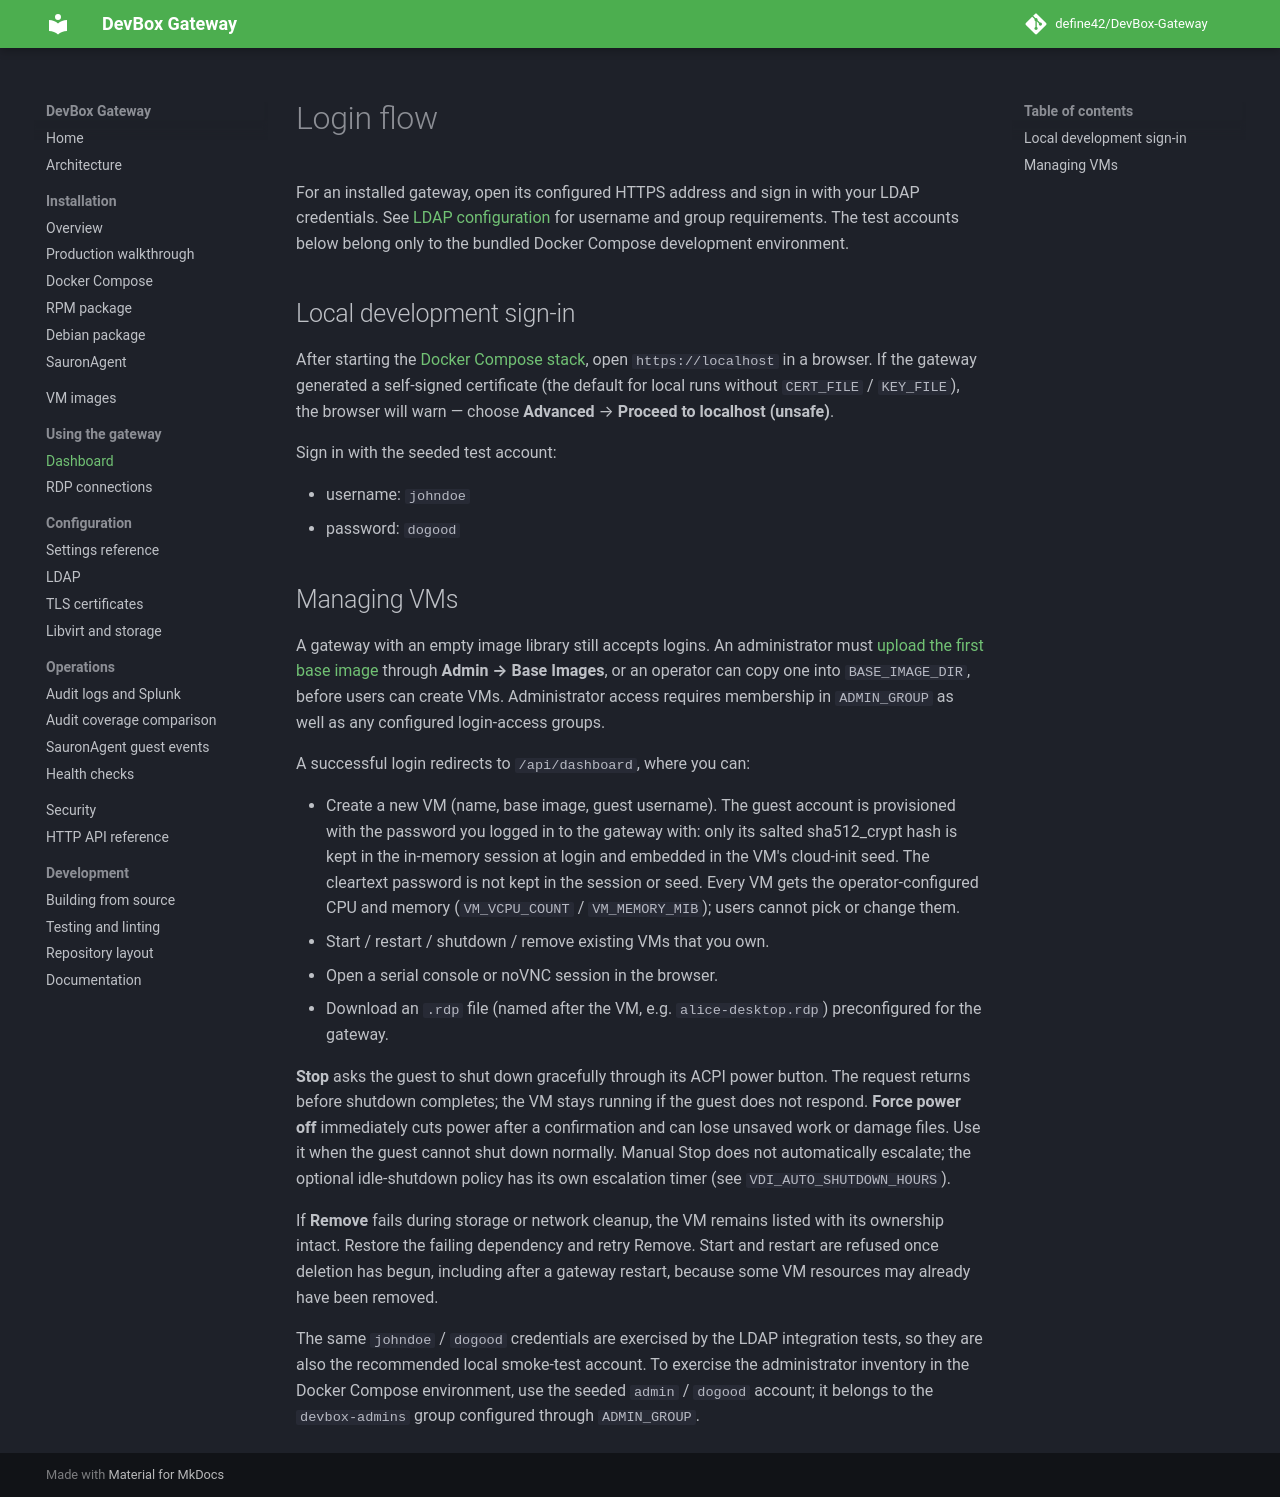

repository: define42/DevBox-Gateway · page: usage/dashboard/index.html · generator: mkdocs

# Login flow

For an installed gateway, open its configured HTTPS address and sign in with
your LDAP credentials. See [LDAP configuration](../configuration/ldap.md) for
username and group requirements. The test accounts below belong only to the
bundled Docker Compose development environment.

## Local development sign-in

After starting the [Docker Compose stack](../installation/docker-compose.md),
open `https://localhost` in a browser. If the gateway generated a self-signed
certificate (the default for local runs without `CERT_FILE` / `KEY_FILE`), the
browser will warn — choose **Advanced** → **Proceed to localhost (unsafe)**.

Sign in with the seeded test account:

- username: `johndoe`
- password: `dogood`

## Managing VMs

A gateway with an empty image library still accepts logins. An administrator
must [upload the first base image](../vm-images.md#upload-the-first-base-image)
through **Admin → Base Images**, or an operator can copy one into
`BASE_IMAGE_DIR`, before users can create VMs. Administrator access requires
membership in `ADMIN_GROUP` as well as any configured login-access groups.

A successful login redirects to `/api/dashboard`, where you can:

- Create a new VM (name, base image, guest username). The guest account is
  provisioned with the password you logged in to the gateway with: only its
  salted sha512_crypt hash is kept in the in-memory session at login and
  embedded in the VM's cloud-init seed. The cleartext password is not kept in
  the session or seed. Every VM gets the operator-configured CPU and memory
  (`VM_VCPU_COUNT` / `VM_MEMORY_MIB`); users cannot pick or change them.
- Start / restart / shutdown / remove existing VMs that you own.
- Open a serial console or noVNC session in the browser.
- Download an `.rdp` file (named after the VM, e.g. `alice-desktop.rdp`)
  preconfigured for the gateway.

**Stop** asks the guest to shut down gracefully through its ACPI power button.
The request returns before shutdown completes; the VM stays running if the
guest does not respond. **Force power off** immediately cuts power after a
confirmation and can lose unsaved work or damage files. Use it when the guest
cannot shut down normally. Manual Stop does not automatically escalate; the
optional idle-shutdown policy has its own escalation timer (see
`VDI_AUTO_SHUTDOWN_HOURS`).

If **Remove** fails during storage or network cleanup, the VM remains listed
with its ownership intact. Restore the failing dependency and retry Remove.
Start and restart are refused once deletion has begun, including after a
gateway restart, because some VM resources may already have been removed.

The same `johndoe` / `dogood` credentials are exercised by the LDAP
integration tests, so they are also the recommended local smoke-test account.
To exercise the administrator inventory in the Docker Compose environment, use
the seeded `admin` / `dogood` account; it belongs to the `devbox-admins` group
configured through `ADMIN_GROUP`.
